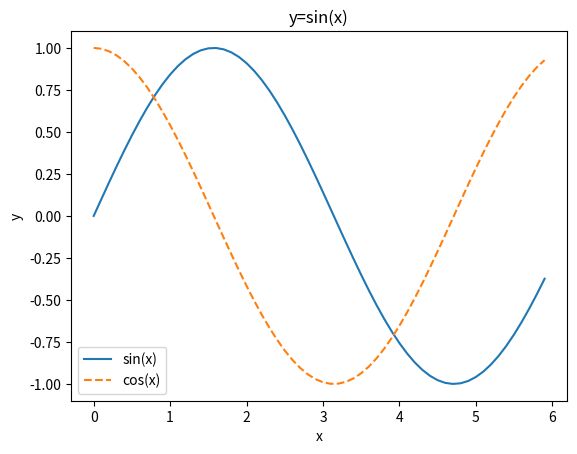

Write the Python code that produced this figure.
import numpy as np
import matplotlib.pyplot as plt


x = np.arange(0,6,0.1)
y = np.sin(x)

# 定义导函数
y1 = np.cos(x)


plt.plot(x,y,label="sin(x)")
plt.plot(x,y1,label="cos(x)",linestyle="--")
plt.xlabel("x")
plt.ylabel("y")
plt.title("y=sin(x)")
plt.legend()
plt.show()




